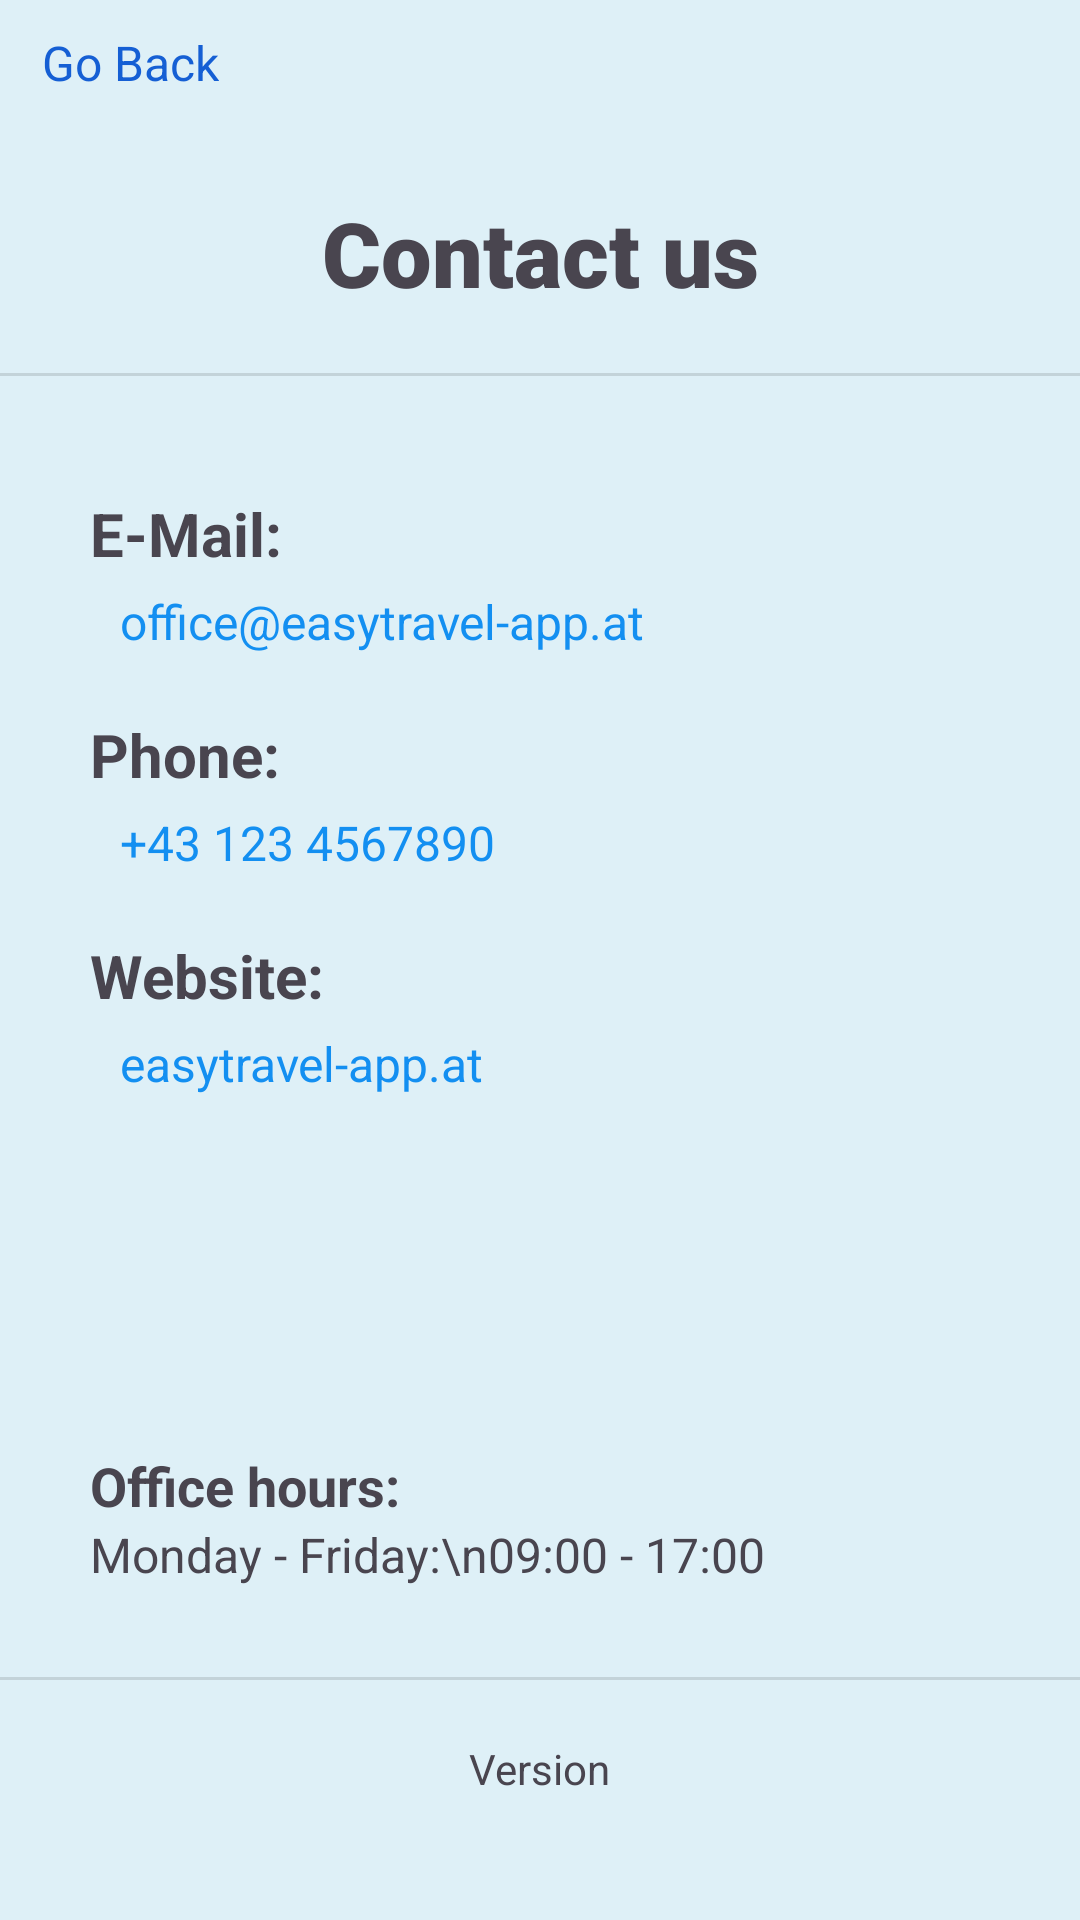

Write the Android layout XML for this screen, with the resource values it uses.
<!-- AndroidManifest.xml: application theme Theme.M3_01_08_Reiseplaner -->
<!-- res/layout/activity_support.xml -->
<?xml version="1.0" encoding="utf-8"?>
<androidx.constraintlayout.widget.ConstraintLayout xmlns:android="http://schemas.android.com/apk/res/android"
    xmlns:app="http://schemas.android.com/apk/res-auto"
    xmlns:tools="http://schemas.android.com/tools"
    android:layout_width="match_parent"
    android:layout_height="match_parent"
    android:background="#DEF0F7">

    <TextView
        android:id="@+id/textView19"
        android:layout_width="wrap_content"
        android:layout_height="wrap_content"
        android:layout_marginTop="64dp"
        android:fontFamily="sans-serif-black"
        android:text="Contact us"
        android:textAlignment="center"
        android:textSize="30sp"
        app:layout_constraintEnd_toEndOf="parent"
        app:layout_constraintStart_toStartOf="parent"
        app:layout_constraintTop_toTopOf="parent" />

    <View
        android:id="@+id/divider7"
        android:layout_width="409dp"
        android:layout_height="1dp"
        android:layout_marginTop="20dp"
        android:background="?android:attr/listDivider"
        app:layout_constraintEnd_toEndOf="parent"
        app:layout_constraintStart_toStartOf="parent"
        app:layout_constraintTop_toBottomOf="@+id/textView19" />

    <TextView
        android:id="@+id/signInGoback7"
        android:layout_width="wrap_content"
        android:layout_height="wrap_content"
        android:layout_marginStart="10dp"
        android:layout_marginTop="10dp"
        android:clickable="true"
        android:drawableLeft="@drawable/goback_icon"
        android:drawableTint="#155FD4"
        android:onClick="supportGoBackPress"
        android:text=" Go Back"
        android:textColor="#155FD4"
        android:textSize="16sp"
        app:layout_constraintStart_toStartOf="parent"
        app:layout_constraintTop_toTopOf="parent" />

    <View
        android:id="@+id/divider8"
        android:layout_width="400dp"
        android:layout_height="1dp"
        android:layout_marginStart="20dp"
        android:layout_marginEnd="20dp"
        android:layout_marginBottom="80dp"
        android:background="?android:attr/listDivider"
        app:layout_constraintBottom_toBottomOf="parent"
        app:layout_constraintEnd_toEndOf="parent"
        app:layout_constraintStart_toStartOf="parent" />

    <TextView
        android:id="@+id/versionText"
        android:layout_width="wrap_content"
        android:layout_height="wrap_content"
        android:layout_marginTop="20dp"
        android:text="Version"
        app:layout_constraintEnd_toEndOf="parent"
        app:layout_constraintStart_toStartOf="parent"
        app:layout_constraintTop_toBottomOf="@+id/divider8" />

    <LinearLayout
        android:id="@+id/linearLayout"
        android:layout_width="300dp"
        android:layout_height="500dp"
        android:layout_marginStart="30dp"
        android:layout_marginTop="60dp"
        android:orientation="vertical"
        app:layout_constraintStart_toStartOf="parent"
        app:layout_constraintTop_toBottomOf="@+id/textView19">

        <TextView
            android:layout_width="match_parent"
            android:layout_height="wrap_content"
            android:text="E-Mail:"
            android:textSize="20dp"
            android:textStyle="bold" />

        <TextView
            android:layout_width="match_parent"
            android:layout_height="wrap_content"
            android:layout_marginLeft="10dp"
            android:layout_marginTop="5dp"
            android:text="office@easytravel-app.at"
            android:textColor="#138FF1"
            android:textSize="16dp" />

        <TextView
            android:layout_width="match_parent"
            android:layout_height="wrap_content"
            android:layout_marginTop="20dp"
            android:text="Phone:"
            android:textSize="20dp"
            android:textStyle="bold" />

        <TextView
            android:layout_width="match_parent"
            android:layout_height="wrap_content"
            android:layout_marginLeft="10dp"
            android:layout_marginTop="5dp"
            android:text="+43 123 4567890"
            android:textColor="#138FF1"
            android:textSize="16dp" />

        <TextView
            android:layout_width="match_parent"
            android:layout_height="wrap_content"
            android:layout_marginTop="20dp"
            android:text="Website:"
            android:textSize="20dp"
            android:textStyle="bold" />

        <TextView
            android:layout_width="match_parent"
            android:layout_height="wrap_content"
            android:layout_marginLeft="10dp"
            android:layout_marginTop="5dp"
            android:text="easytravel-app.at"
            android:textColor="#138FF1"
            android:textSize="16dp" />
    </LinearLayout>

    <TextView
        android:id="@+id/textView22"
        android:layout_width="wrap_content"
        android:layout_height="wrap_content"
        android:layout_marginLeft="30dp"
        android:text="Office hours:"
        android:textSize="18dp"
        android:textStyle="bold"
        app:layout_constraintBottom_toTopOf="@+id/textView23"
        app:layout_constraintStart_toStartOf="parent" />

    <TextView
        android:id="@+id/textView23"
        android:layout_width="match_parent"
        android:layout_height="wrap_content"
        android:layout_marginStart="30dp"
        android:layout_marginBottom="30dp"
        android:text="Monday - Friday:\n09:00 - 17:00"
        android:textSize="16dp"
        app:layout_constraintBottom_toTopOf="@+id/divider8"
        app:layout_constraintStart_toStartOf="parent" />

</androidx.constraintlayout.widget.ConstraintLayout>
<!-- resources referenced by this layout -->
<resources>
  <style name="Theme.M3_01_08_Reiseplaner" parent="Base.Theme.M3_01_08_Reiseplaner" />
  <style name="Base.Theme.M3_01_08_Reiseplaner" parent="Theme.Material3.DayNight.NoActionBar">
          
          
      </style>
</resources>
